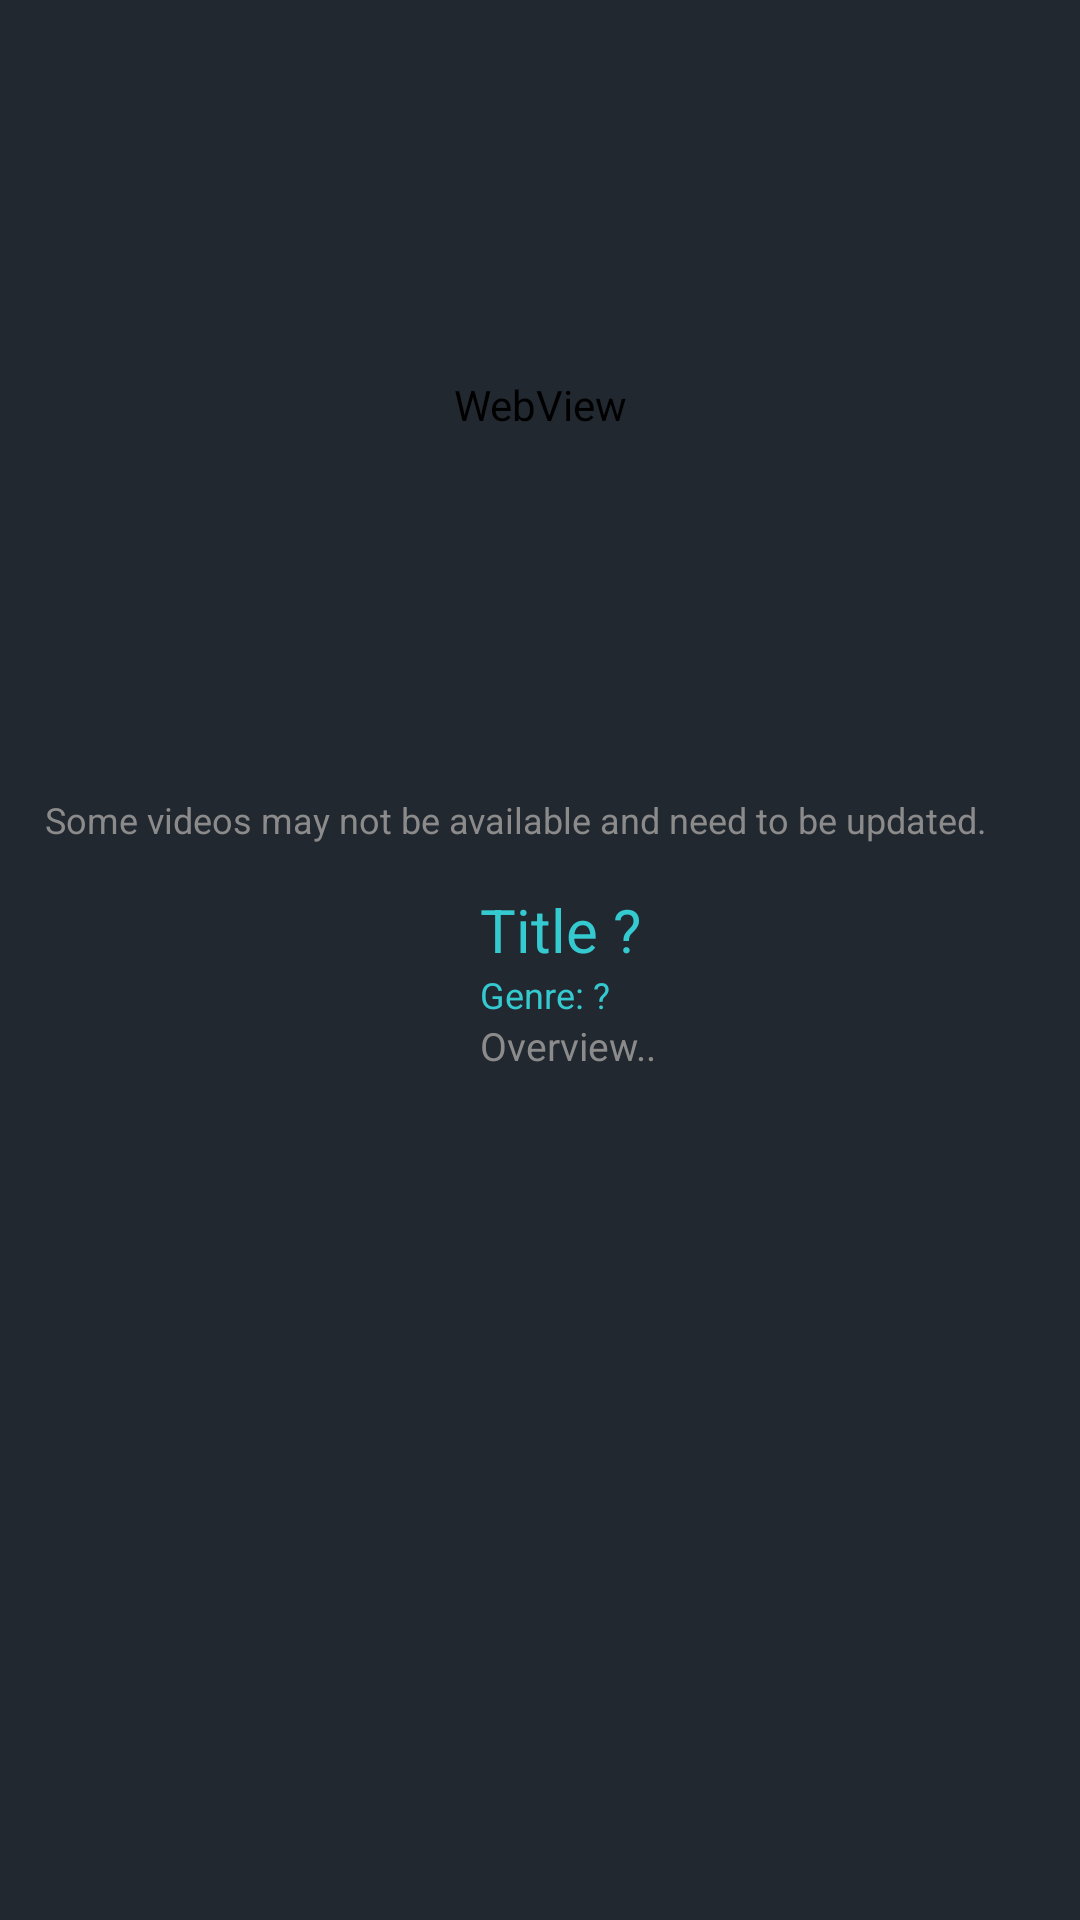

Produce the Android XML layout that renders to this screen, including the resource entries it uses.
<!-- AndroidManifest.xml: application theme SplashTheme -->
<!-- res/layout/fragment_watch.xml -->
<?xml version="1.0" encoding="utf-8"?>
<RelativeLayout xmlns:android="http://schemas.android.com/apk/res/android"
    xmlns:tools="http://schemas.android.com/tools"
    android:layout_width="match_parent"
    android:layout_height="match_parent"
    xmlns:app="http://schemas.android.com/apk/res-auto"
    android:background="@color/black">

        <LinearLayout
            android:layout_width="match_parent"
            android:layout_height="match_parent"
            android:paddingLeft="10dp"
            android:paddingRight="10dp"
            android:paddingTop="10dp"
            android:paddingBottom="50dp"
            android:orientation="vertical">

            <TextView
                android:id="@+id/watchttextview"
                android:layout_width="match_parent"
                android:layout_height="match_parent"
                android:textColor="@color/white"
                android:gravity="center"
                android:visibility="gone"
                android:text="You are currently not\n watching a show."/>

            <WebView
                android:id="@+id/watchwebview"
                android:layout_width="match_parent"
                android:layout_height="250dp"
                android:layout_margin="0dp"
                android:padding="0dp"
                android:background="#000000" />

            <TextView
                android:layout_width="match_parent"
                android:padding="5dp"
                android:textColor="#8C8B8B"
                android:textSize="12sp"
                android:text="@string/some_videos_may_not_be_available_and_need_to_be_updated"
                android:layout_height="wrap_content">

            </TextView>

            <LinearLayout
                android:id="@+id/seriesddlayout"
                android:layout_width="match_parent"
                android:layout_height="wrap_content"
                android:orientation="horizontal"
                android:visibility="gone"
                android:paddingRight="5dp"
                android:paddingLeft="5dp">

                <com.google.android.material.textfield.TextInputLayout
                    style="@style/Widget.MaterialComponents.TextInputLayout.OutlinedBox.Dense.ExposedDropdownMenu"
                    android:layout_width="wrap_content"
                    android:layout_height="match_parent"
                    android:id="@+id/seriesdd"
                    android:paddingRight="5dp"
                    android:layout_weight="1">
                    <AutoCompleteTextView
                        android:id="@+id/autoCompleteTextView2"
                        android:layout_width="match_parent"
                        android:layout_height="match_parent"
                        android:inputType="none"
                        android:maxLines="1"
                        android:ellipsize="end"
                        android:text="Season 1"
                        android:textColor="@color/orange" />
                </com.google.android.material.textfield.TextInputLayout>

                <com.google.android.material.textfield.TextInputLayout
                    style="@style/Widget.MaterialComponents.TextInputLayout.OutlinedBox.Dense.ExposedDropdownMenu"
                    android:layout_width="wrap_content"
                    android:layout_height="match_parent"
                    android:id="@+id/seriesdd2"
                    android:paddingLeft="5dp"
                    android:layout_weight="1">
                    <AutoCompleteTextView
                        android:id="@+id/autoCompleteTextView3"
                        android:layout_width="match_parent"
                        android:layout_height="match_parent"
                        android:inputType="none"
                        android:maxLines="1"
                        android:ellipsize="end"
                        android:text="Episode 1"
                        android:textColor="@color/orange" />
                </com.google.android.material.textfield.TextInputLayout>

            </LinearLayout>

            <LinearLayout
                android:id="@+id/watchlayoutview"
                android:layout_width="match_parent"
                android:layout_height="wrap_content"
                android:layout_marginTop="10dp"
                android:orientation="horizontal">

                <ImageView
                    android:id="@+id/watchimageview"
                    android:layout_width="150dp"
                    android:layout_height="wrap_content"
                    android:paddingLeft="10dp"
                    android:paddingRight="10dp"
                    android:paddingTop="5dp"
                    tools:srcCompat="@tools:sample/avatars" />

                <LinearLayout
                    android:layout_width="wrap_content"
                    android:layout_height="wrap_content"
                    android:orientation="vertical">

                    <TextView
                        android:id="@+id/watchtitleview"
                        android:layout_width="match_parent"
                        android:layout_height="wrap_content"
                        android:textColor="@color/dark"
                        android:textSize="20dp"
                        android:text="Title ?" />
                    <TextView
                        android:id="@+id/watchgenreview"
                        android:layout_width="match_parent"
                        android:layout_height="wrap_content"
                        android:textColor="@color/dark"
                        android:textSize="12dp"
                        android:text="Genre: ?" />
                    <TextView
                        android:id="@+id/watchoverview"
                        android:layout_width="match_parent"
                        android:layout_height="wrap_content"

                        android:textColor="#8C8B8B"
                        android:textSize="13dp"
                        android:text="Overview.." />

                </LinearLayout>
            </LinearLayout>
        </LinearLayout>

</RelativeLayout>
<!-- resources referenced by this layout -->
<resources>
  <color name="black">#222830</color>
  <color name="dark">#34cacf</color>
  <color name="orange">#ffc400</color>
  <color name="white">#FFFFFFFF</color>
  <string name="some_videos_may_not_be_available_and_need_to_be_updated">Some videos may not be available and need to be updated.</string>
  <style name="SplashTheme" parent="Theme.AppCompat.NoActionBar">
          <item name="android:background">@color/black</item>
      </style>
</resources>
